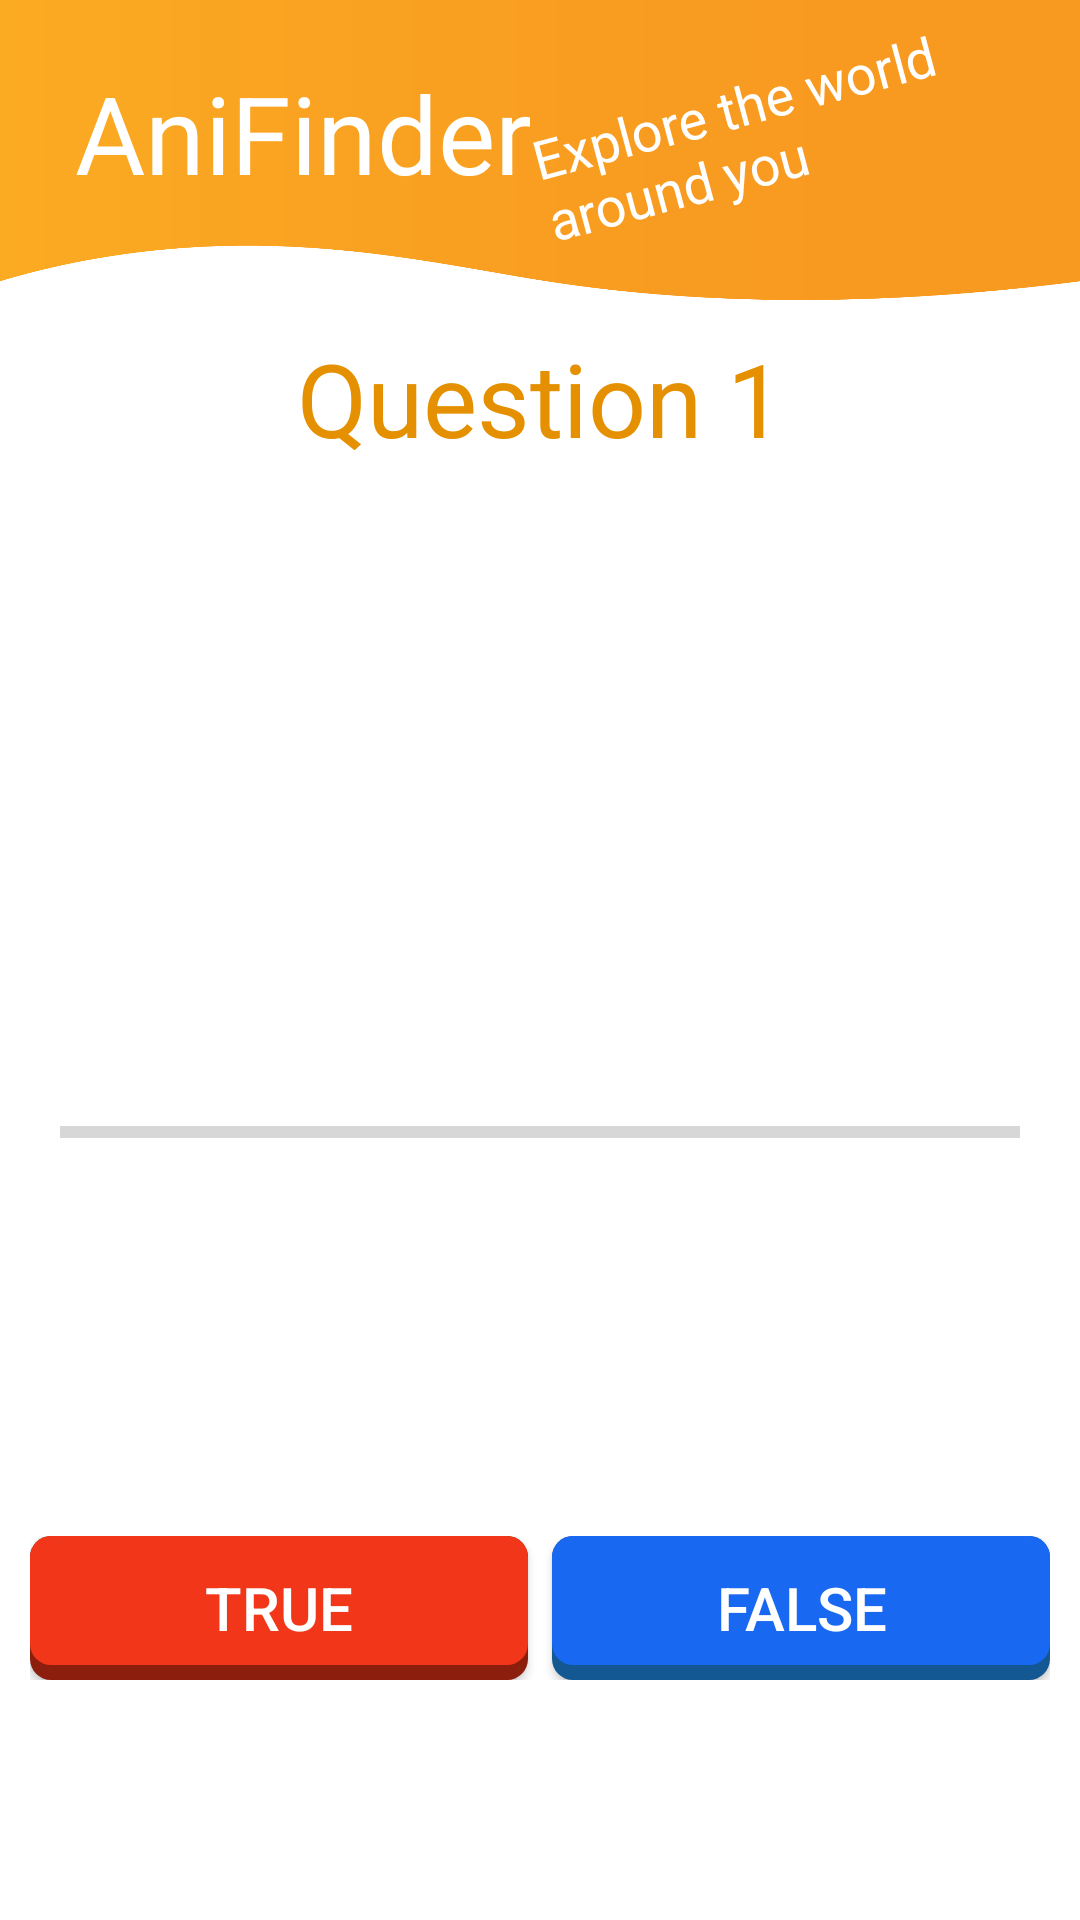

Layout XML and referenced resources for this Android screen:
<!-- AndroidManifest.xml: application theme Theme.FinalProjectWithAnimation -->
<!-- res/layout/fragment_game.xml -->
<?xml version="1.0" encoding="utf-8"?>
<FrameLayout xmlns:android="http://schemas.android.com/apk/res/android"
    xmlns:tools="http://schemas.android.com/tools"
    android:layout_width="match_parent"
    android:layout_height="match_parent"
    tools:context=".GameFragment">
    <include
        android:id="@+id/custom_bar"
        layout="@layout/custom_bar"></include>

    <RelativeLayout
        android:layout_width="match_parent"
        android:layout_height="500dp"
        android:layout_marginTop="110dp">

        <TextView
            android:id="@+id/questionNumber"
            android:layout_width="match_parent"
            android:layout_height="wrap_content"
            android:layout_alignParentTop="true"
            android:gravity="center"
            android:text="Question 1"
            android:layout_marginBottom="20dp"
            android:textColor="@color/orange_900"
            android:textSize="34sp" />

        <TextView
            android:id="@+id/factTextView"
            android:layout_width="match_parent"
            android:layout_height="150dp"
            android:layout_marginTop="4dp"
            android:layout_below="@+id/questionNumber"
            android:gravity="center"
            android:text=""
            android:textSize="28sp" />



        <ProgressBar
            android:id="@+id/progressBar"
            style="?android:attr/progressBarStyleHorizontal"
            android:layout_width="match_parent"
            android:layout_height="wrap_content"
            android:layout_below="@id/factTextView"
            android:layout_marginTop="20dp"
            android:padding="20dp"
            android:max="10"
            android:progress="0" />

        <LinearLayout
            android:layout_width="match_parent"
            android:layout_height="wrap_content"
            android:gravity="center"
            android:padding="10dp"
            android:layout_alignParentBottom="true"
            android:layout_marginBottom="40dp"
            android:orientation="horizontal">

            <androidx.appcompat.widget.AppCompatButton
                android:id="@+id/true_option"
                android:layout_width="0dp"
                android:layout_height="wrap_content"
                android:layout_weight="1"
                android:textColor="@color/white"
                android:background="@drawable/custom_red_button"
                android:text="True"
                android:textSize="20sp" />
            <Space
                android:layout_width="8dp"
                android:layout_height="wrap_content" />

            <androidx.appcompat.widget.AppCompatButton
                android:id="@+id/false_option"
                android:layout_width="0dp"
                android:layout_height="wrap_content"
                android:layout_weight="1"
                android:background="@drawable/custom_blue_button"
                android:textColor="@color/white"
                android:text="False"
                android:textSize="20sp" />

        </LinearLayout>


    </RelativeLayout>


</FrameLayout>
<!-- res/layout/custom_bar.xml (included above) -->
<?xml version="1.0" encoding="utf-8"?>
<RelativeLayout xmlns:android="http://schemas.android.com/apk/res/android"
    android:id="@+id/customActionBar"
    android:layout_width="match_parent"
    android:layout_height="100dp"
    android:background="@drawable/actionbarimg"
    >


    <TextView
        android:layout_width="wrap_content"
        android:layout_height="wrap_content"
        android:text="AniFinder"
        android:textColor="@android:color/white"
        android:textSize="36sp"
        android:layout_marginVertical="20dp"
        android:paddingLeft="25dp"
        />

    <TextView
        android:id="@+id/explore"
        android:layout_width="180dp"
        android:layout_height="wrap_content"
        android:text="Explore the world around you"
        android:textColor="@android:color/white"
        android:textSize="18sp"
        android:layout_centerVertical="true"
        android:layout_alignParentEnd="true"
        android:paddingBottom="20dp"
        android:rotation="-15"
        />


</RelativeLayout>
<!-- resources referenced by this layout -->
<resources>
  <color name="orange_900">#e49000</color>
  <color name="white">#FFFFFFFF</color>
  <!-- drawable actionbarimg: png bitmap (drawable-v24, 15011 bytes) -->
  <!-- drawable custom_blue_button (drawable) -->
  <?xml version="1.0" encoding="utf-8"?>
  <layer-list xmlns:android="http://schemas.android.com/apk/res/android">
      
      <item>
          <shape  android:shape="rectangle">
              
              <solid android:color="#135893" />
  
  
              <corners android:radius="7dp" />
          </shape>
      </item>
      
      <item android:bottom="15px">
          <shape  android:shape="rectangle">
              <padding android:bottom="10dp"
                  android:top="10dp"
                  android:left="20dp"
                  android:right="20dp"/>
              
  
              <solid android:color="@color/blue_800" />
  
              <corners android:radius="7dp" />
          </shape>
      </item>
  </layer-list>
  <!-- drawable custom_red_button (drawable) -->
  <?xml version="1.0" encoding="utf-8"?>
  <layer-list xmlns:android="http://schemas.android.com/apk/res/android">
      
      <item>
          <shape  android:shape="rectangle">
              
              
                          <solid android:color="#8b1e0d" />
              <corners android:radius="7dp" />
          </shape>
      </item>
      
      <item android:bottom="15px">
          <shape  android:shape="rectangle">
              <padding android:bottom="10dp"
                  android:top="10dp"
                  android:left="20dp"
                  android:right="20dp"/>
              
              
                          <solid android:color="@color/red_700" />
              <corners android:radius="7dp" />
          </shape>
      </item>
  </layer-list>
  <style name="Theme.FinalProjectWithAnimation" parent="Theme.MaterialComponents.Light.NoActionBar">
          
          <item name="colorPrimary">@color/orange_800</item>
          <item name="colorPrimaryVariant">@color/orange_900</item>
          <item name="colorOnPrimary">@color/black</item>
          
          <item name="colorSecondary">@color/blue_800</item>
          <item name="colorSecondaryVariant">@color/blue_500</item>
          <item name="colorOnSecondary">@color/black</item>
          
          <item name="android:statusBarColor">?attr/colorPrimaryVariant</item>
      </style>
  <color name="blue_800">#1968f1</color>
  <color name="red_700">#f13619</color>
  <color name="orange_800">#f1a219</color>
  <color name="black">#FF000000</color>
  <color name="blue_500">#009eff</color>
</resources>
